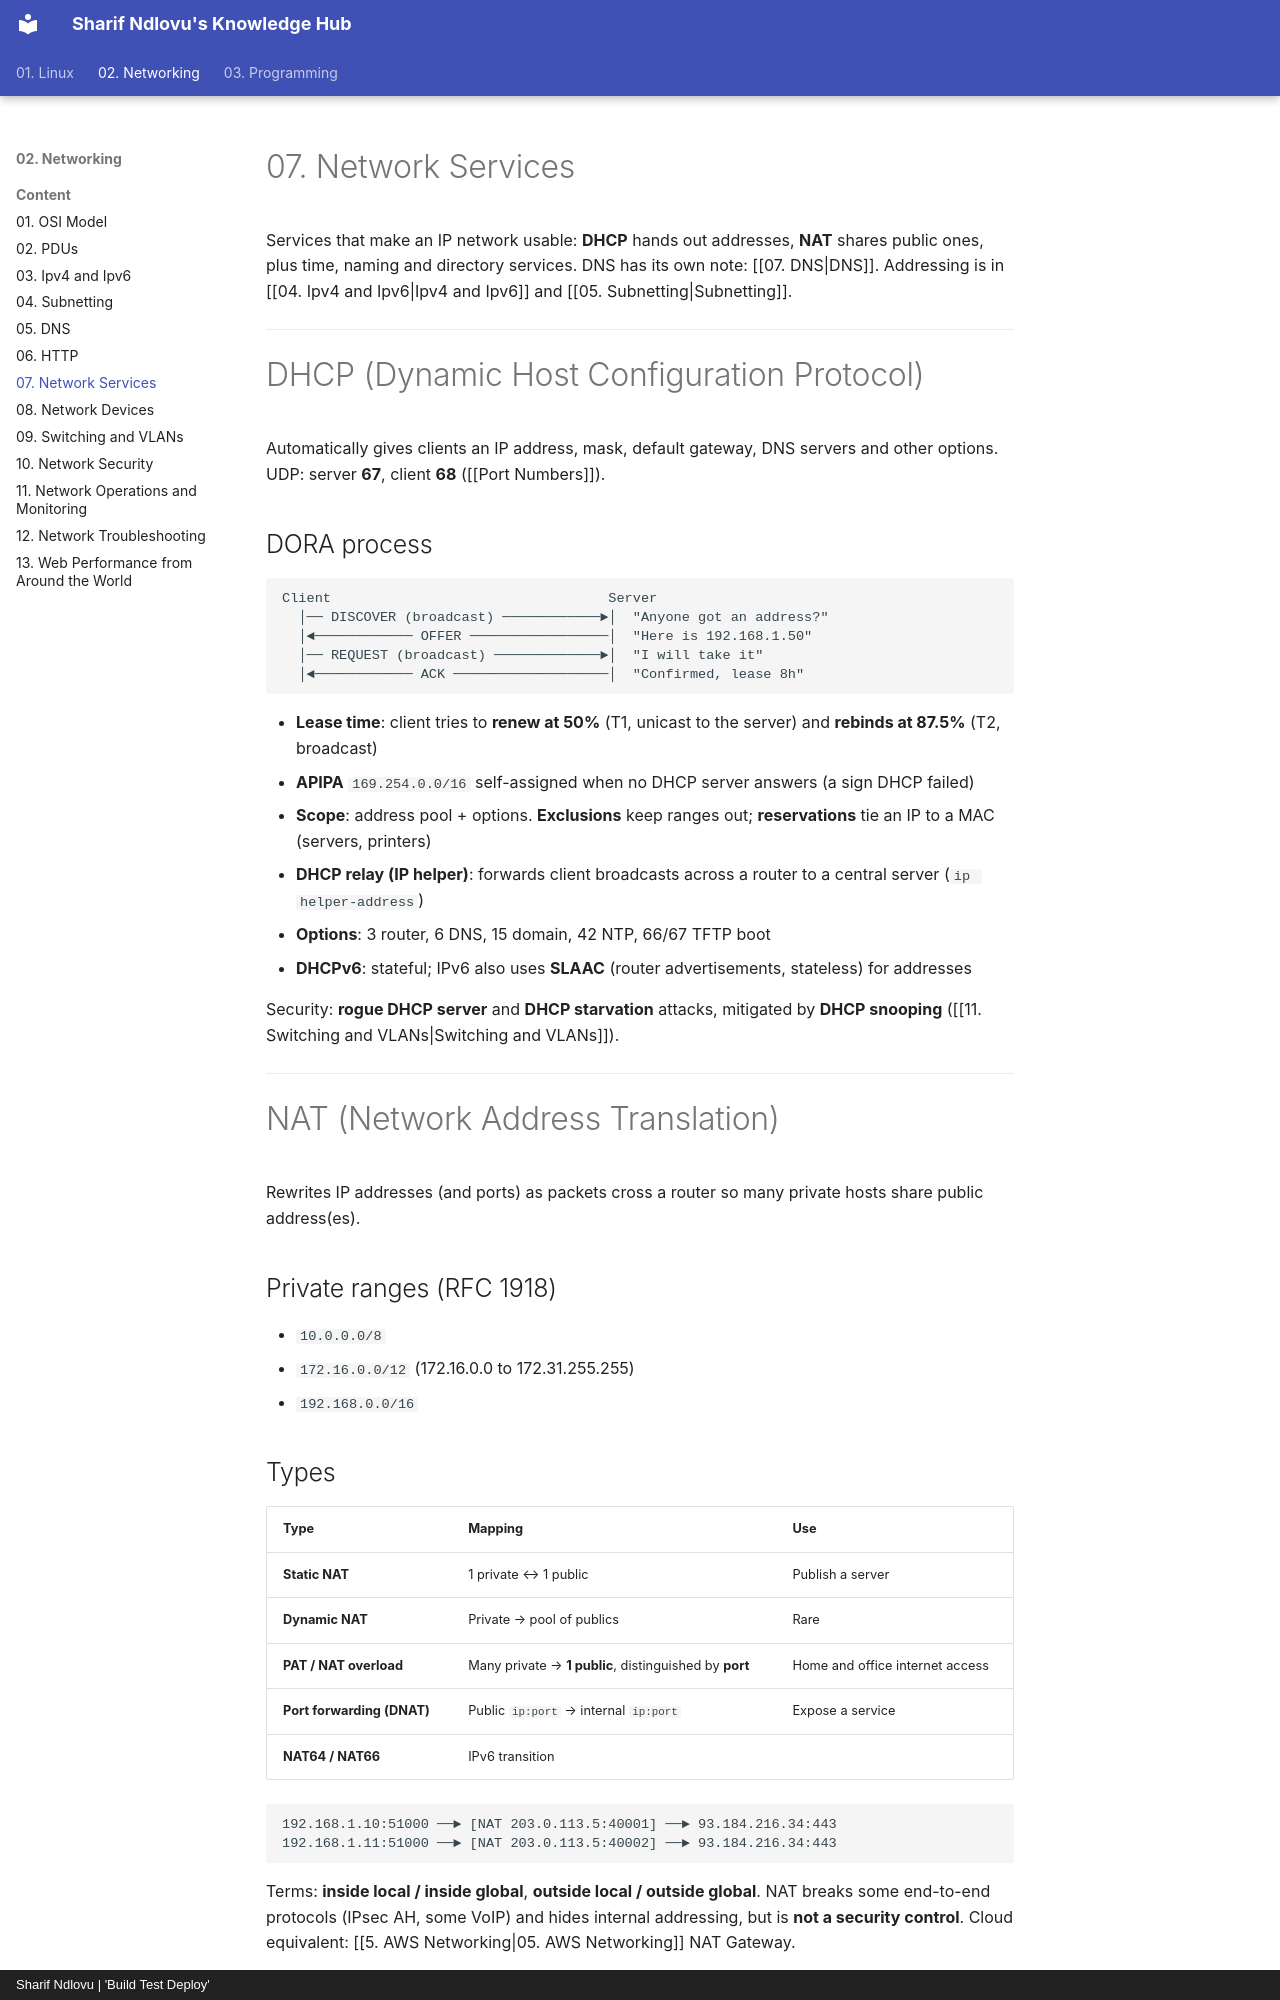

repository: sharifndlovu123/knowledge_base_map · page: 02. Networking/Content/09. Network Services.html · generator: mkdocs · copyright: Sharif Ndlovu | 'Build Test Deploy'

# 07. Network Services

Services that make an IP network usable: **DHCP** hands out addresses, **NAT** shares public ones, plus time, naming and directory services. DNS has its own note: [[07. DNS|DNS]]. Addressing is in [[04. Ipv4 and Ipv6|Ipv4 and Ipv6]] and [[05. Subnetting|Subnetting]].

---

# DHCP (Dynamic Host Configuration Protocol)

Automatically gives clients an IP address, mask, default gateway, DNS servers and other options. UDP: server **67**, client **68** ([[Port Numbers]]).

## DORA process

```
Client                                  Server
  │── DISCOVER (broadcast) ────────────►│  "Anyone got an address?"
  │◄──────────── OFFER ─────────────────│  "Here is 192.168.1.50"
  │── REQUEST (broadcast) ─────────────►│  "I will take it"
  │◄──────────── ACK ───────────────────│  "Confirmed, lease 8h"
```

- **Lease time**: client tries to **renew at 50%** (T1, unicast to the server) and **rebinds at 87.5%** (T2, broadcast)
- **APIPA** `169.254.0.0/16` self-assigned when no DHCP server answers (a sign DHCP failed)
- **Scope**: address pool + options. **Exclusions** keep ranges out; **reservations** tie an IP to a MAC (servers, printers)
- **DHCP relay (IP helper)**: forwards client broadcasts across a router to a central server (`ip helper-address`)
- **Options**: 3 router, 6 DNS, 15 domain, 42 NTP, 66/67 TFTP boot
- **DHCPv6**: stateful; IPv6 also uses **SLAAC** (router advertisements, stateless) for addresses

Security: **rogue DHCP server** and **DHCP starvation** attacks, mitigated by **DHCP snooping** ([[11. Switching and VLANs|Switching and VLANs]]).

---

# NAT (Network Address Translation)

Rewrites IP addresses (and ports) as packets cross a router so many private hosts share public address(es).

## Private ranges (RFC 1918)
- `10.0.0.0/8`
- `172.16.0.0/12` (172.16.0.0 to 172.31.255.255)
- `192.168.0.0/16`
